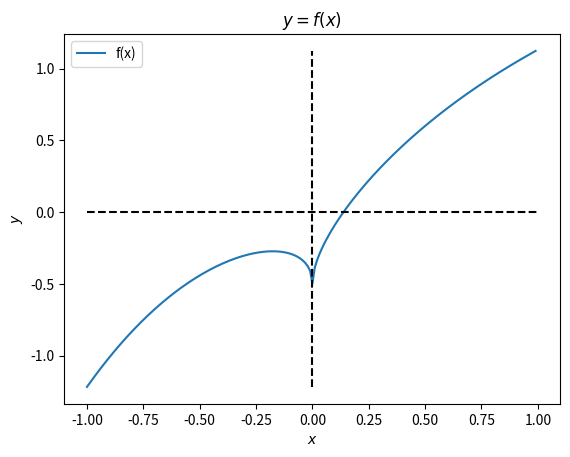

Reproduce this figure in Python.
"""                            Лабораторна работа номер 8
                          з курсу Чисельні методи, варіант 6
    Завдання: Знайти всі корені рівняння f(x) = 0 на відрізку [-10, 10] за допомогою
    другої модифікації методу дотичних (Ньютона).
      f(x) = 0.5 + sqrt(abs(x)) - exp(-x)
[redacted]
"""
import matplotlib.pyplot as plt
import numpy as np
import math


def function(arg):
    return 0.5 + math.sqrt(math.fabs(arg)) - math.exp(-arg)


def function_derivative(x):
    return x / (2 * math.sqrt(math.fabs(x * x * x))) + math.exp(-x)


def solve(left, right):
    """
       Находит корень x0 на промежутке x0 є [left; right], такой что f(x0) = 0
    :type left: float
    :type right: float
    :param left: левая граница
    :param right: правая граница
    :return: корень x0: f(x0) = 0
    """
    # точность с которой ищем корни
    eps = 1e-3
    # счетчик
    k = 0
    # текущее приближение (x[k])
    cur = 0
    # предыдущее приближение (x[k-1])
    prev = function(left) if function(left) >= 0 else function(right)
    # значение производной
    der = function_derivative(prev)
    # усливие выхода
    flag = True
    # печатаем таблицу
    print("For x in [{0}; {1}]".format(left, right))
    print("-----------------------------")
    print("| k  |    xk    |   f(xk)   |")
    print("-----------------------------")
    while flag:
        if k % 4:
            # считаем значени производной раз в 4 итерации
            der = function_derivative(prev)
        k += 1
        # считаем следующее приближение
        cur = prev - function(prev) / der
        # проверяем условие выхода
        flag = abs(cur - prev) > eps if cur < 1 else abs((cur - prev) / cur) > eps
        # печатаем таблицу
        print("|{0:3} | {1:8.3} |{2:10.3} |".format(k, cur, function(cur)))
        prev = cur
    print("-----------------------------")
    return cur


# Границы поиска корней
a = -10
b = 10

# Шаг
h = 0.5

# Фиксируем интервалы на которых функция меняет знак
intervals = []
left = right = a
left_value = right_value = function(left)

while right <= b:
    right += h
    right_value = function(right)
    if (left_value < 0 < right_value) or (right_value < 0 < left_value):
        interval = (left, right)
        intervals.append(interval)
        left = right
        left_value = right_value

# Рисуем график
xData = np.arange(-1, 1, 0.01)
yData = [function(x) for x in xData]
plt.plot(xData, yData, label='f(x)')
plt.plot([-1, 1], [0, 0], 'k--')
plt.plot([0, 0], [min(yData), max(yData)], 'k--')
plt.xlabel(r'$x$')
plt.ylabel(r'$y$')
plt.title(r'$y = f(x)$')
plt.legend()
plt.show()

# Корни уравнения
roots = [solve(i[0], i[1]) for i in intervals]
print("Root(s) of the equation: ")
for x in roots:
    print("x = {0:6.4f}, f(x) = {1:4.2f}".format(x, function(x)))


